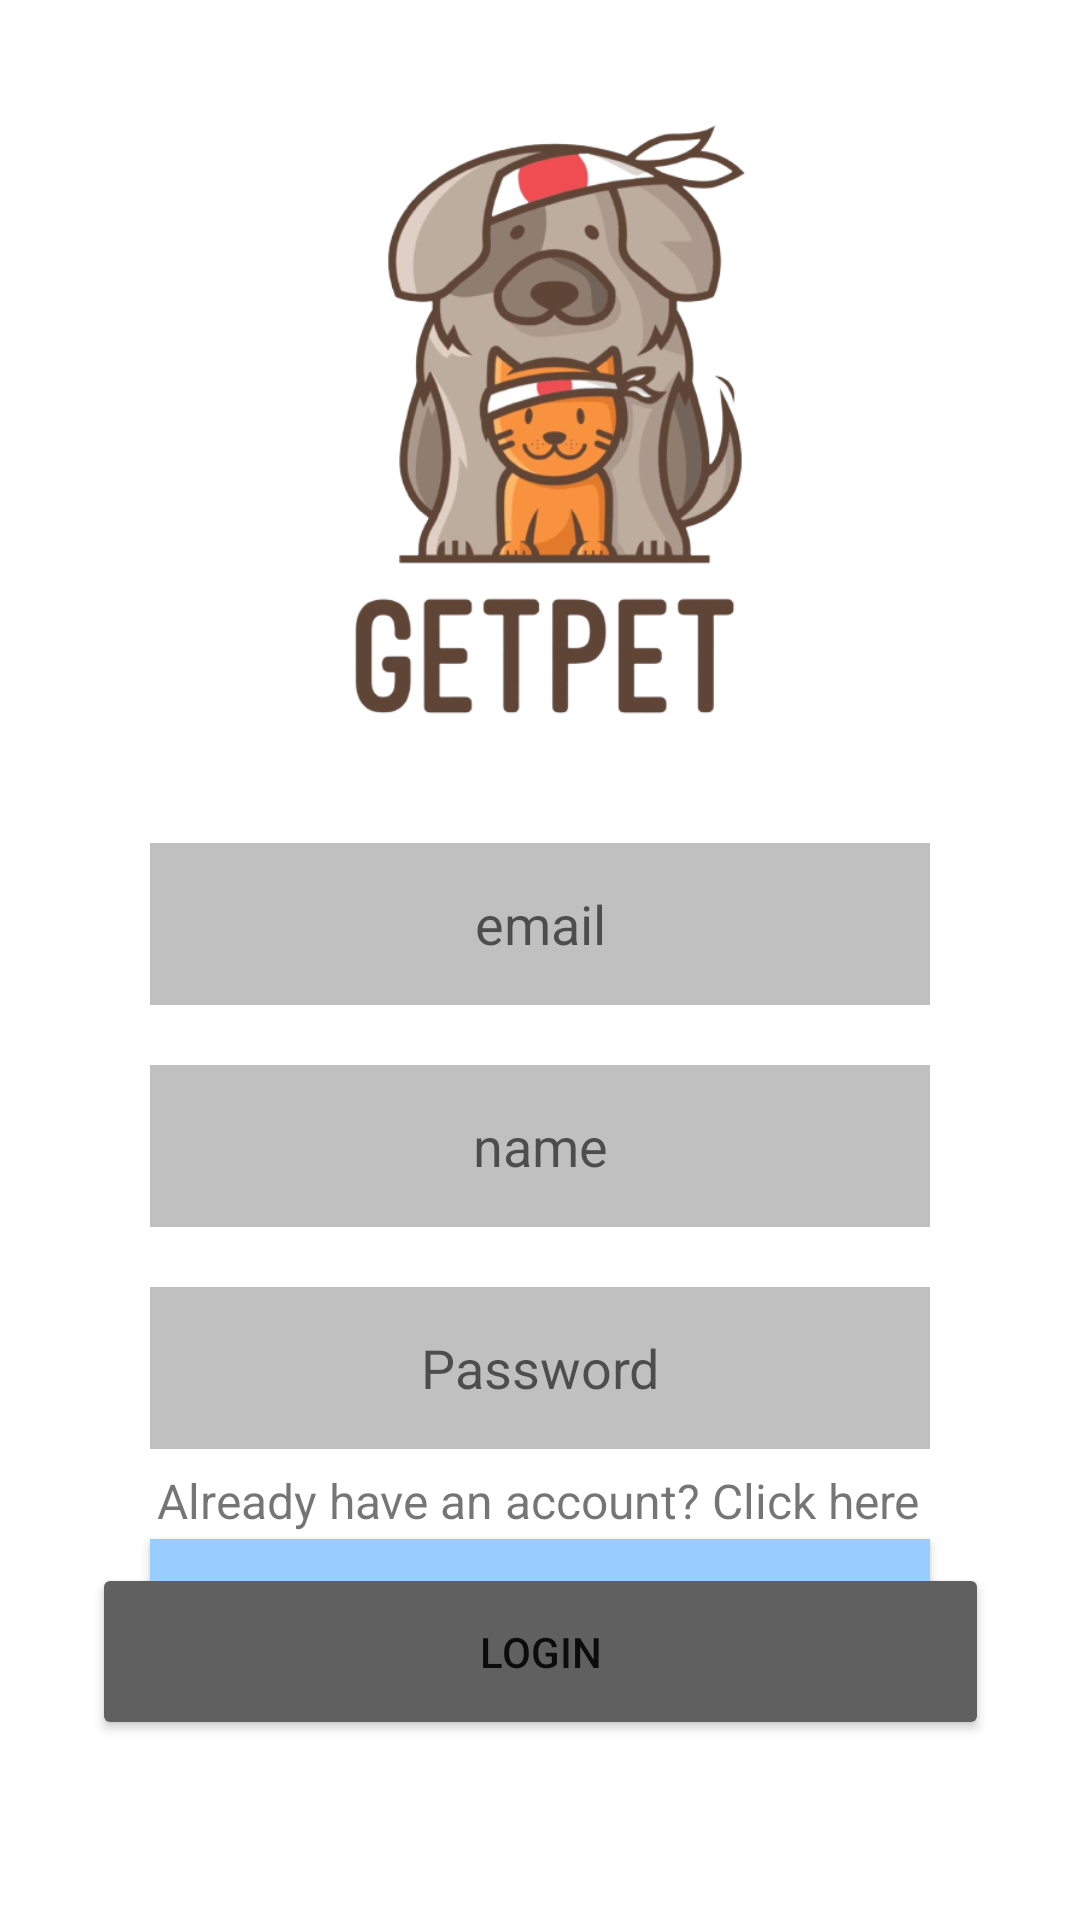

Produce the Android XML layout that renders to this screen, including the resource entries it uses.
<!-- AndroidManifest.xml: application theme Theme.GetPet -->
<!-- res/layout/fragment_signup.xml -->
<?xml version="1.0" encoding="utf-8"?>
<FrameLayout xmlns:android="http://schemas.android.com/apk/res/android"
    xmlns:app="http://schemas.android.com/apk/res-auto"
    xmlns:tools="http://schemas.android.com/tools"
    android:layout_width="match_parent"
    android:layout_height="match_parent"
    tools:context=".SignupFragment">

    
    <androidx.constraintlayout.widget.ConstraintLayout
        android:layout_width="match_parent"
        android:layout_height="match_parent">


        <ImageView
            android:id="@+id/imageView3"
            android:layout_width="331dp"
            android:layout_height="201dp"
            android:layout_marginTop="40dp"
            android:layout_marginBottom="80dp"
            android:src="@drawable/logo"
            app:layout_constraintBottom_toBottomOf="parent"
            app:layout_constraintEnd_toEndOf="parent"
            app:layout_constraintHorizontal_bias="0.585"
            app:layout_constraintStart_toStartOf="parent"
            app:layout_constraintTop_toTopOf="parent"
            app:layout_constraintVertical_bias="0.0" />

        <EditText
            android:id="@+id/signup_email"
            android:layout_width="0dp"
            android:layout_height="54dp"
            android:layout_marginStart="50dp"
            android:layout_marginTop="40dp"
            android:layout_marginEnd="50dp"
            android:background="#C0C0C0"
            android:backgroundTint="#C0C0C0"
            android:ems="10"
            android:gravity="center"
            android:hint="email"
            android:inputType="textPersonName"
            app:layout_constraintEnd_toEndOf="parent"
            app:layout_constraintHorizontal_bias="0.0"
            app:layout_constraintStart_toStartOf="parent"
            app:layout_constraintTop_toBottomOf="@+id/imageView3" />


        <EditText
            android:id="@+id/signup_name"
            android:layout_width="0dp"
            android:layout_height="54dp"
            android:layout_marginStart="50dp"
            android:layout_marginTop="20dp"
            android:layout_marginEnd="50dp"
            android:background="#C0C0C0"
            android:backgroundTint="#C0C0C0"
            android:ems="10"
            android:gravity="center"
            android:hint="name"
            android:inputType="textPersonName"
            app:layout_constraintEnd_toEndOf="parent"
            app:layout_constraintHorizontal_bias="0.0"
            app:layout_constraintStart_toStartOf="parent"
            app:layout_constraintTop_toBottomOf="@+id/signup_email" />

        <EditText
            android:id="@+id/signup_password"
            android:layout_width="0dp"
            android:layout_height="54dp"
            android:layout_marginStart="50dp"
            android:layout_marginTop="20dp"
            android:layout_marginEnd="50dp"
            android:background="#C0C0C0"
            android:backgroundTint="#C0C0C0"
            android:ems="10"
            android:gravity="center"
            android:inputType="textPassword"
            android:hint="Password"
            app:layout_constraintEnd_toEndOf="parent"
            app:layout_constraintHorizontal_bias="0.0"
            app:layout_constraintStart_toStartOf="parent"
            app:layout_constraintTop_toBottomOf="@+id/signup_name" />

        <Button
            android:id="@+id/signup_up"
            android:layout_width="0dp"
            android:layout_height="wrap_content"
            android:layout_marginStart="50dp"
            android:layout_marginTop="30dp"
            android:layout_marginEnd="50dp"
            android:background="#99CCFF"
            android:backgroundTint="#99CCFF"
            android:text="SIGN-UP"
            android:textColor="#6D4C41"
            app:layout_constraintEnd_toEndOf="parent"
            app:layout_constraintStart_toStartOf="parent"
            app:layout_constraintTop_toBottomOf="@+id/signup_password" />

        <TextView
            android:id="@+id/to_register"
            android:layout_width="wrap_content"
            android:layout_height="wrap_content"
            android:layout_marginBottom="10dp"
            android:text="Already have an account? Click here"
            android:textSize="16sp"
            app:layout_constraintBottom_toTopOf="@+id/login_btn_up"
            app:layout_constraintEnd_toEndOf="parent"
            app:layout_constraintHorizontal_bias="0.496"
            app:layout_constraintStart_toStartOf="parent" />

        <Button
            android:id="@+id/login_btn_up"
            android:layout_width="299dp"
            android:layout_height="59dp"
            android:layout_marginStart="50dp"
            android:layout_marginEnd="50dp"
            android:layout_marginBottom="60dp"
            android:backgroundTint="@color/darkgrey"
            android:text="LOGIN"
            app:layout_constraintBottom_toBottomOf="parent"
            app:layout_constraintEnd_toEndOf="parent"
            app:layout_constraintStart_toStartOf="parent" />
        <ProgressBar
            android:id="@+id/signup_progress"
            android:layout_width="60dp"
            android:layout_height="60dp"
            android:layout_centerInParent="true"
            android:visibility="invisible"
            app:layout_constraintTop_toTopOf="parent"
            app:layout_constraintBottom_toBottomOf="parent"
            app:layout_constraintLeft_toLeftOf="parent"
            app:layout_constraintRight_toRightOf="parent"
            />

    </androidx.constraintlayout.widget.ConstraintLayout>


</FrameLayout>
<!-- resources referenced by this layout -->
<resources>
  <color name="darkgrey">#606060</color>
  <!-- drawable logo: png bitmap (drawable-v24, 149762 bytes) -->
  <style name="Theme.GetPet" parent="Theme.MaterialComponents.DayNight.NoActionBar">
          
          <item name="colorPrimary">#95D9FF</item>
          <item name="colorPrimaryVariant">@color/grey</item>
          <item name="colorOnPrimary">@color/white</item>
          
          <item name="colorSecondary">@color/teal_200</item>
          <item name="colorSecondaryVariant">@color/teal_700</item>
          <item name="colorOnSecondary">@color/black</item>
          
          <item name="android:statusBarColor" tools:targetApi="l">?attr/colorPrimaryVariant</item>
          
      </style>
  <color name="grey">#C0C0C0</color>
  <color name="white">#FFFFFFFF</color>
  <color name="teal_200">#FF03DAC5</color>
  <color name="teal_700">#FF018786</color>
  <color name="black">#FF000000</color>
</resources>
